The GitHub repository louieesss/Capstone contains a labelled image folder "DATASETS_ORGANIZED" with 3 categories: not pollinated, pollinated, pollinating. Examples follow, each with its label.

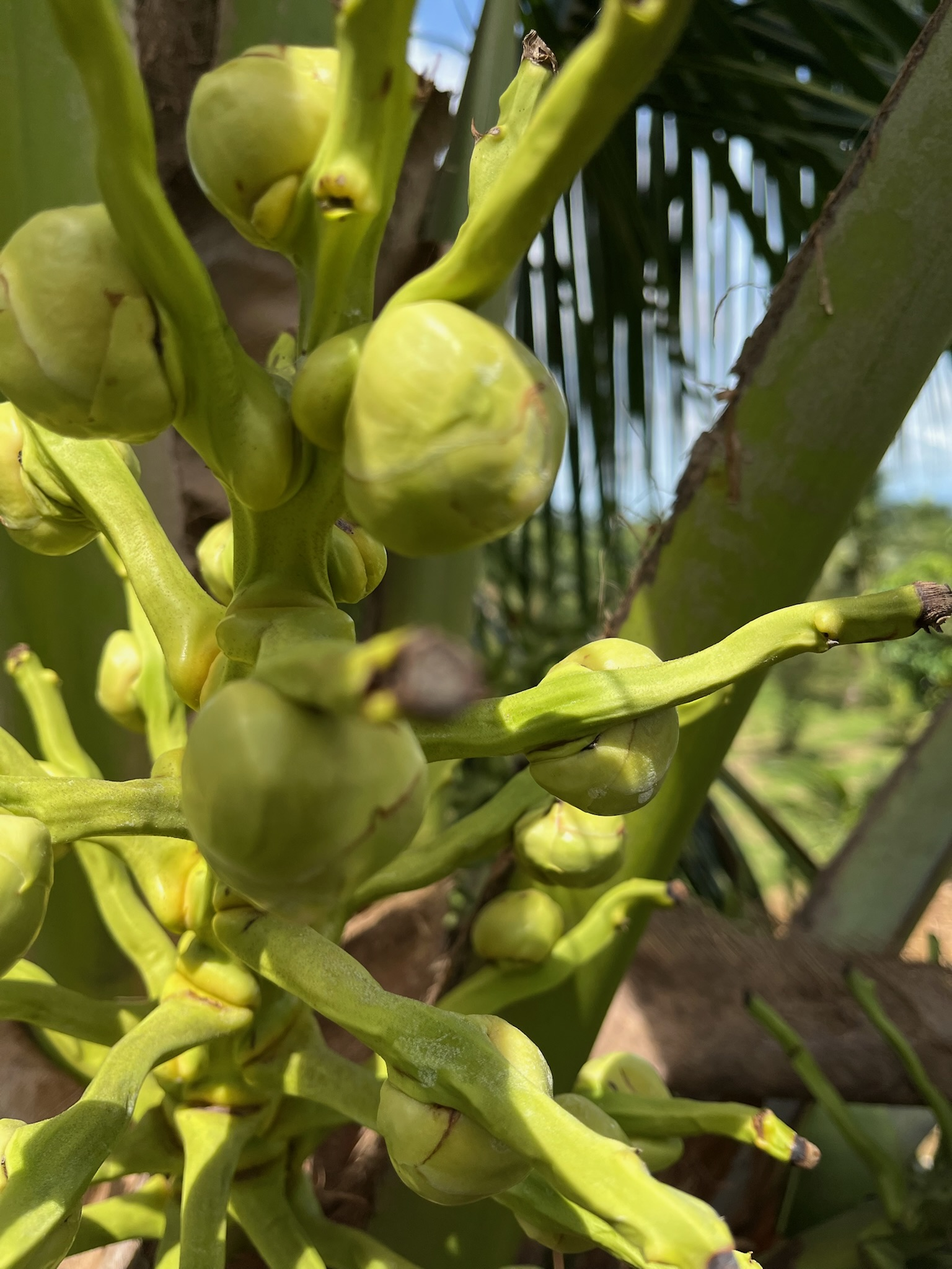
Label: not pollinated

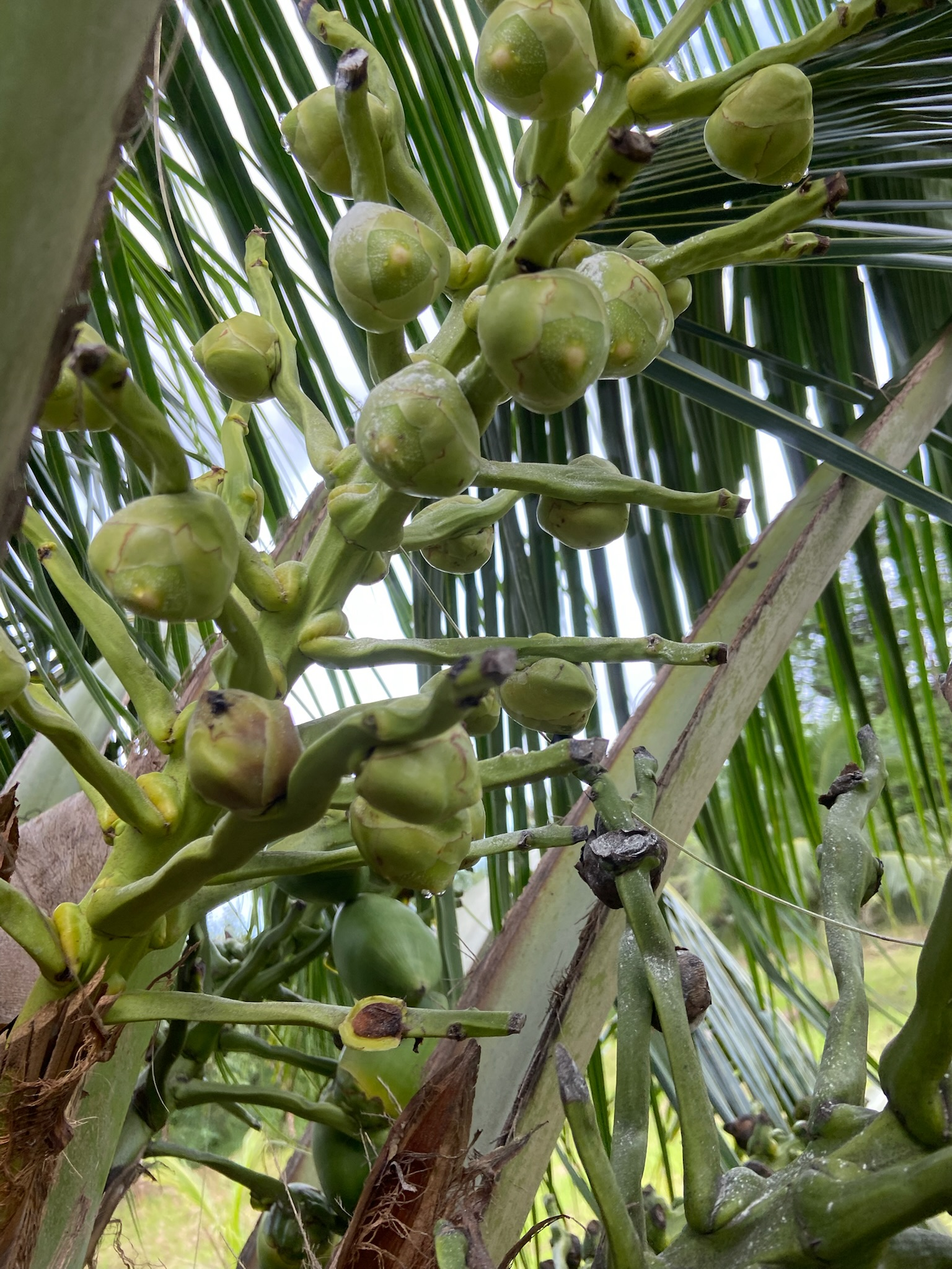
Label: pollinating

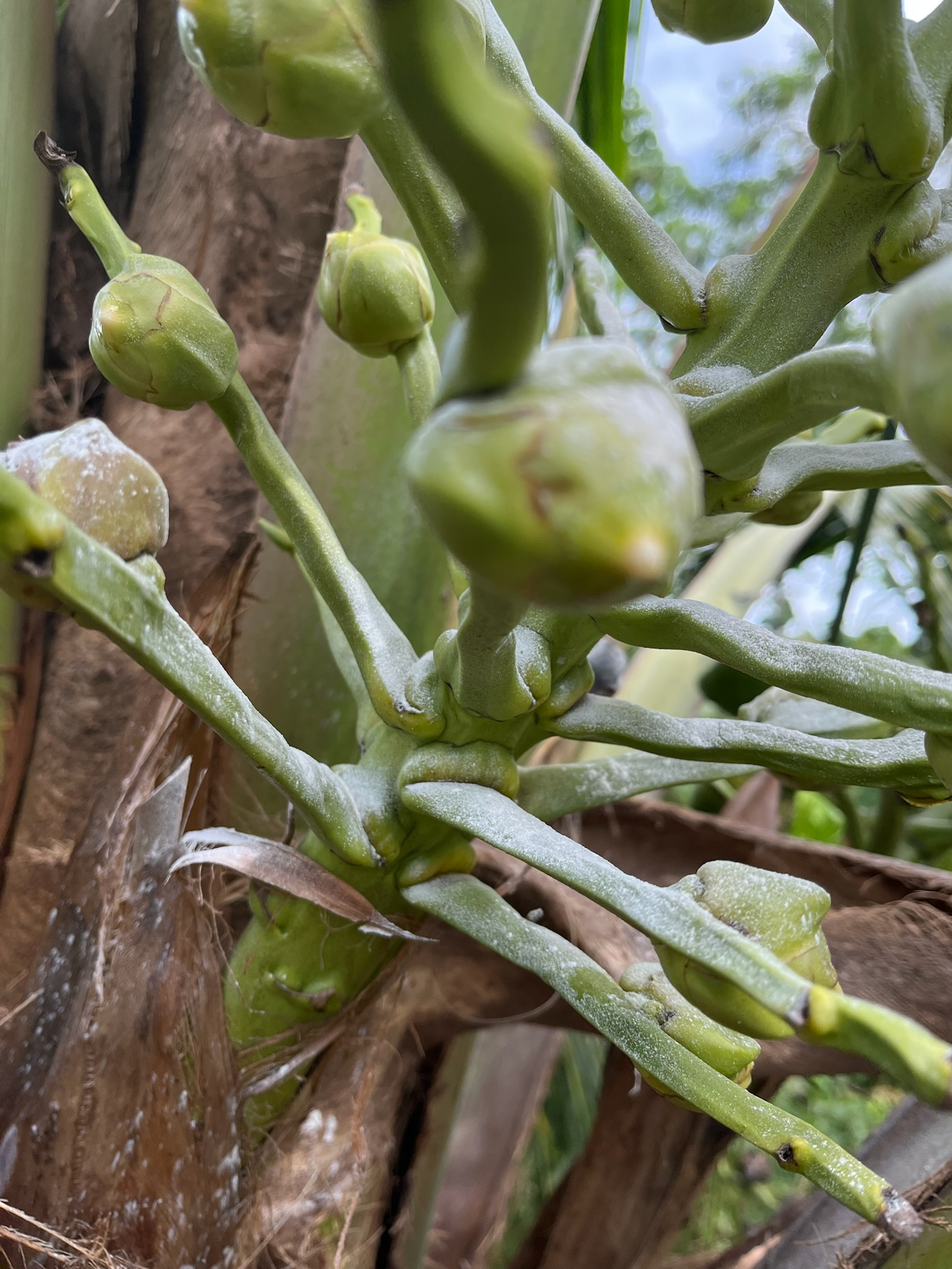
Label: pollinating

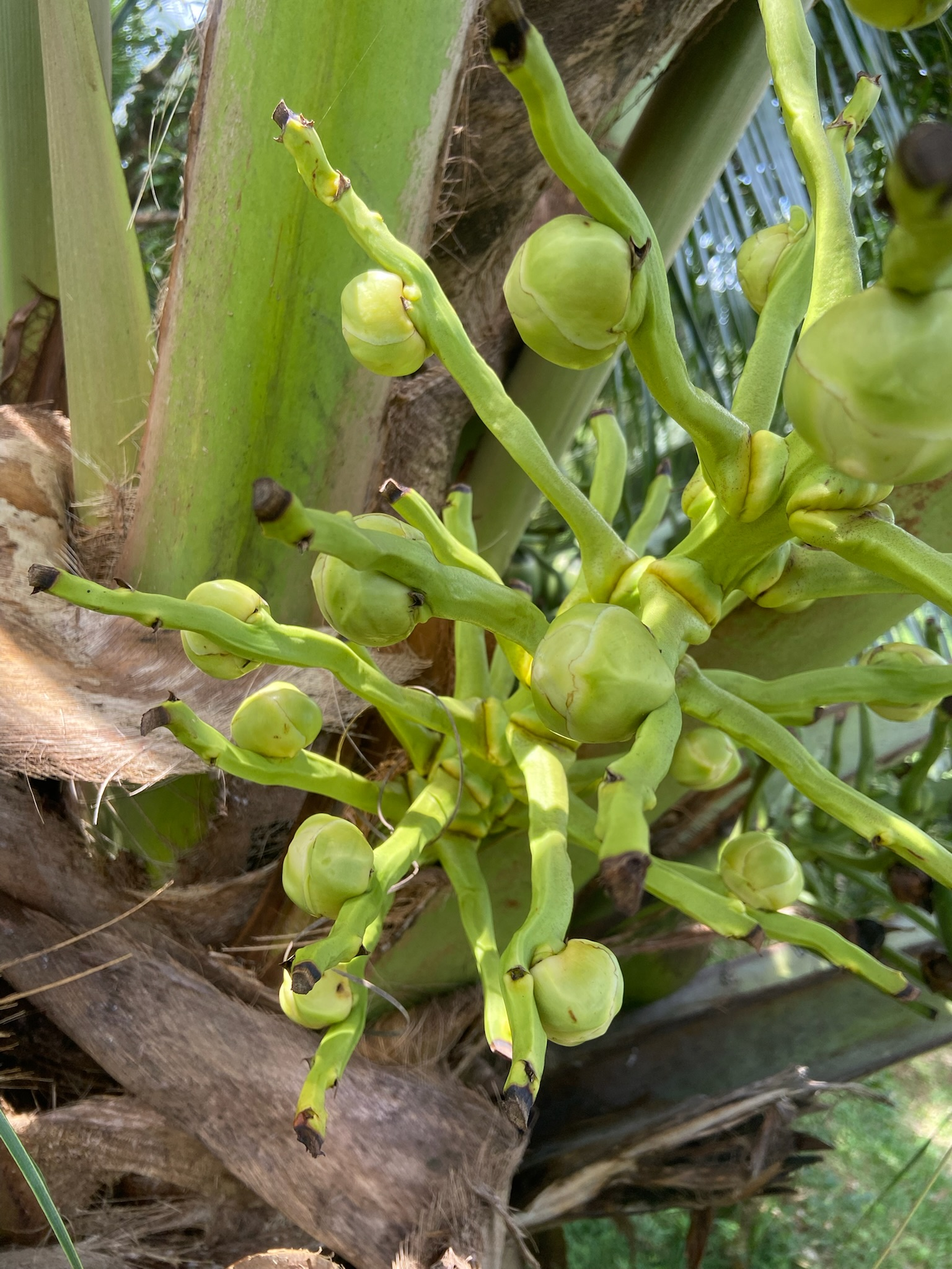
Label: not pollinated

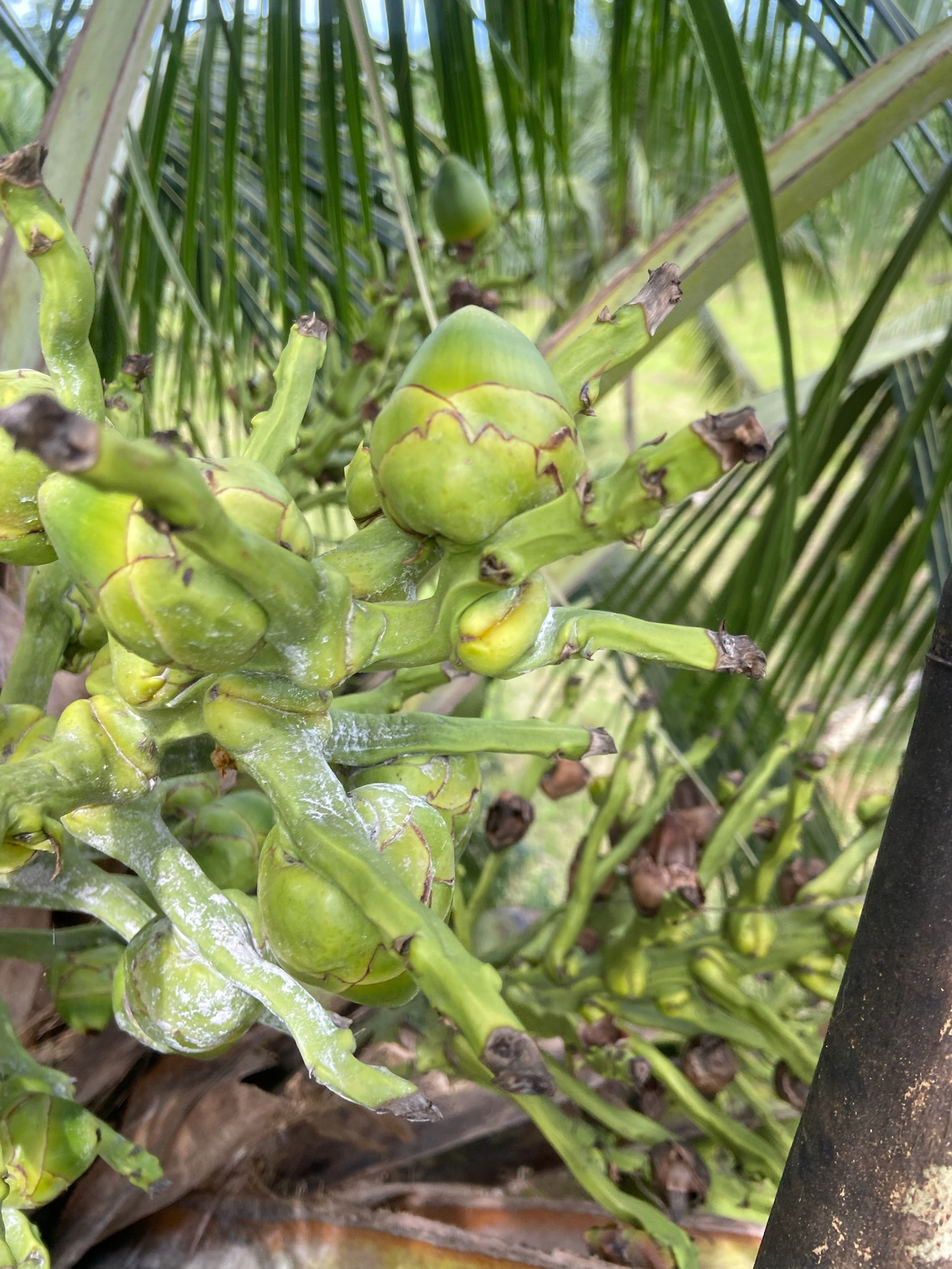
Label: pollinated

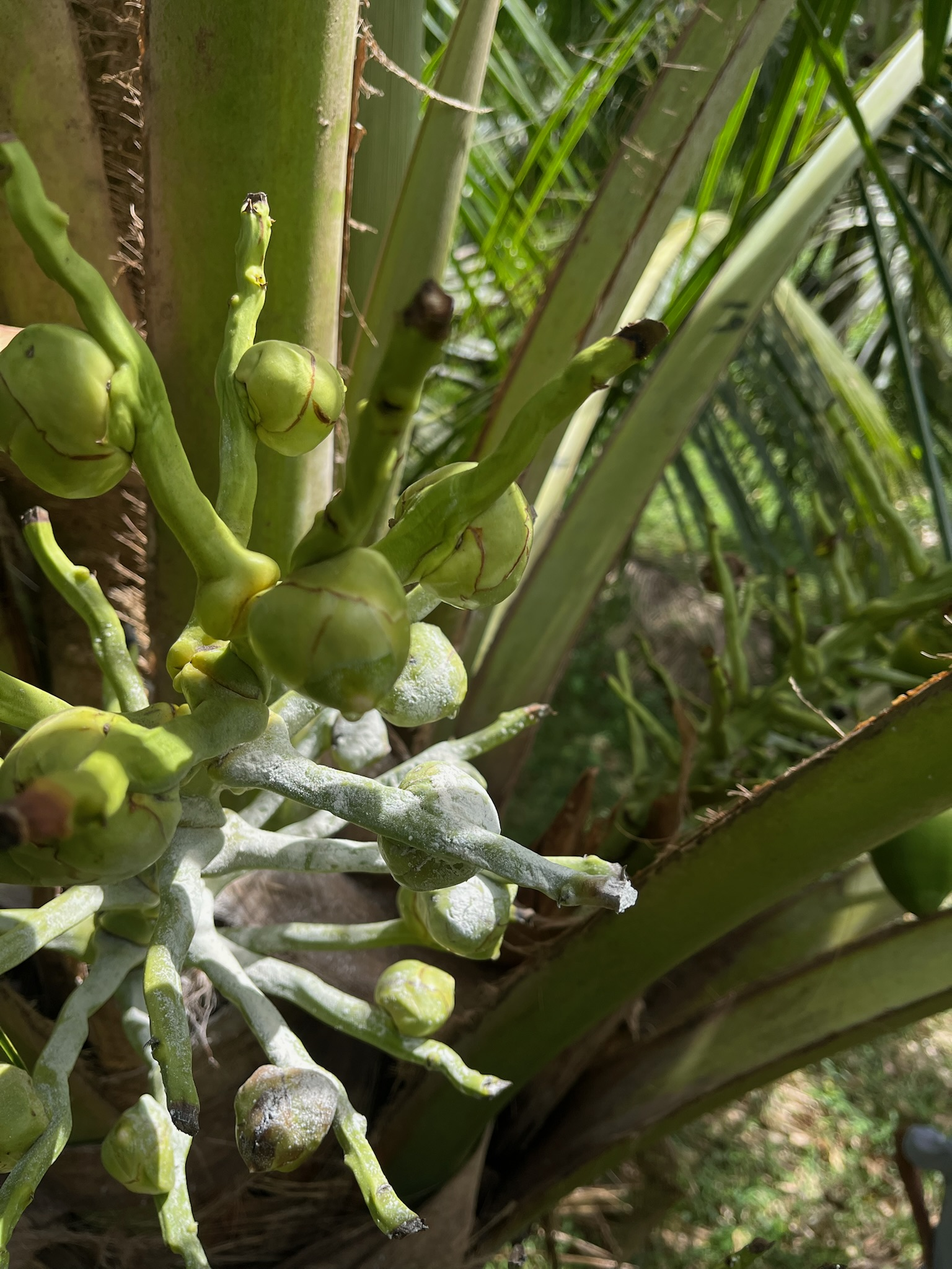
Label: pollinating
